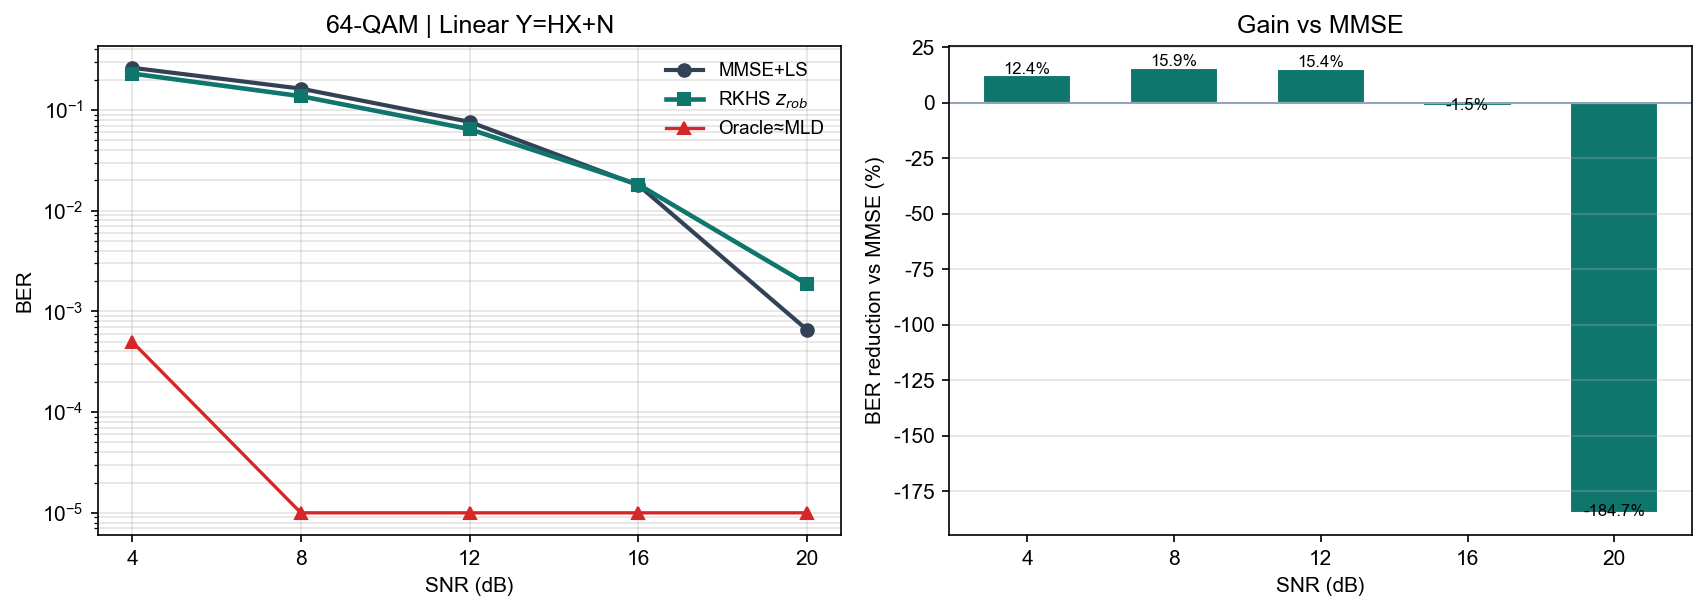

Values plotted in this chart, from the file beside it:
snr_db, ber_mld, ber_oracle, ber_rkhs, ber_mmse, gain_pct
4, 4.722222e-04, 5.000000e-04, 2.300556e-01, 2.627222e-01, 12.43
8, 0.000000e+00, 0.000000e+00, 1.371667e-01, 1.630278e-01, 15.86
12, 0.000000e+00, 0.000000e+00, 6.447222e-02, 7.622222e-02, 15.42
16, 0.000000e+00, 0.000000e+00, 1.816667e-02, 1.789074e-02, -1.54
20, 0.000000e+00, 0.000000e+00, 1.861111e-03, 6.537037e-04, -184.7
